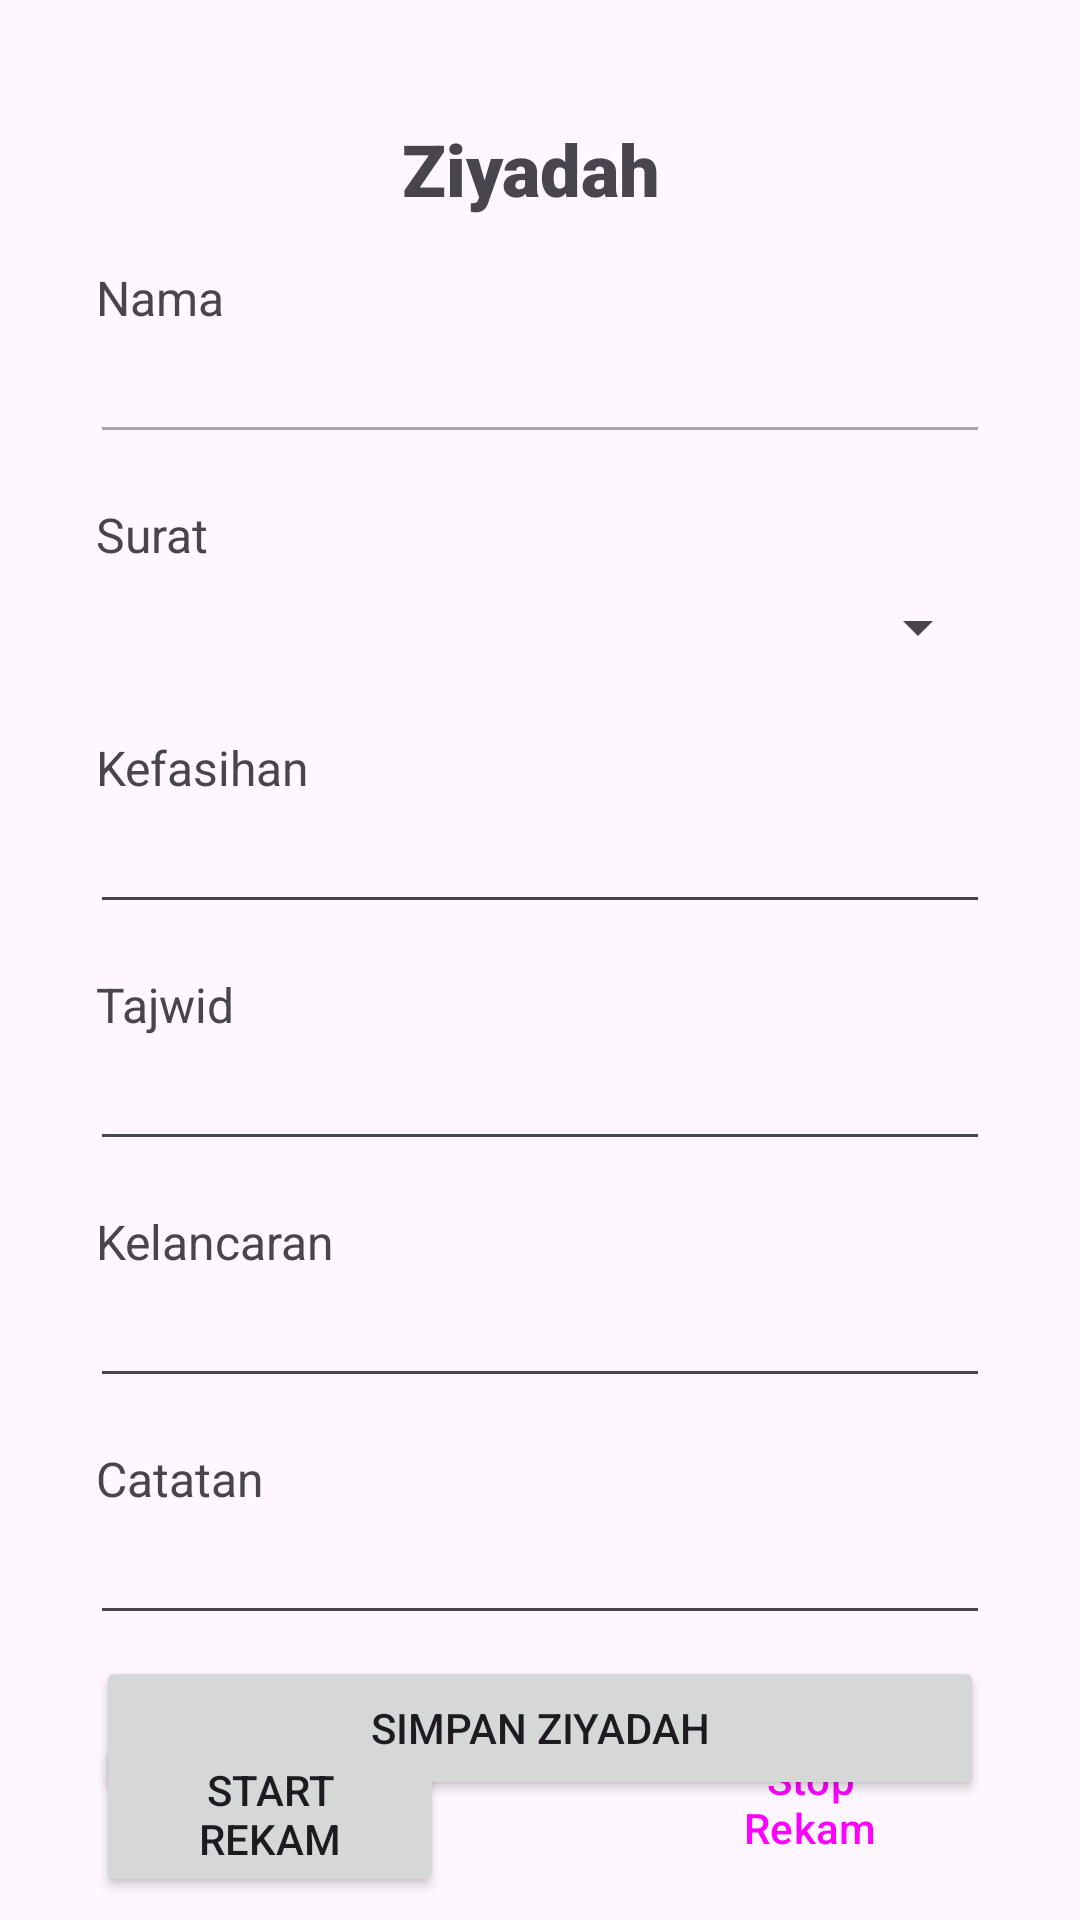

Android layout source for this screen:
<!-- AndroidManifest.xml: application theme Theme.Tahfidz -->
<!-- res/layout/activity_ziyadah.xml -->
<?xml version="1.0" encoding="utf-8"?>
<androidx.constraintlayout.widget.ConstraintLayout xmlns:android="http://schemas.android.com/apk/res/android"
    xmlns:app="http://schemas.android.com/apk/res-auto"
    xmlns:tools="http://schemas.android.com/tools"
    android:layout_width="match_parent"
    android:layout_height="match_parent"
    tools:context=".Ziyadah">

    <Button
        android:id="@+id/btnSimpan"
        android:layout_width="0dp"
        android:layout_height="wrap_content"
        android:layout_marginStart="32dp"
        android:layout_marginEnd="32dp"
        android:layout_marginBottom="40dp"
        android:text="SImpan Ziyadah"
        app:layout_constraintBottom_toBottomOf="parent"
        app:layout_constraintEnd_toEndOf="parent"
        app:layout_constraintStart_toStartOf="parent" />

    <TextView
        android:id="@+id/textView2"
        android:layout_width="wrap_content"
        android:layout_height="wrap_content"
        android:layout_marginTop="40dp"
        android:fontFamily="sans-serif-black"
        android:text="Ziyadah "
        android:textSize="24sp"
        android:textStyle="bold"
        app:layout_constraintEnd_toEndOf="parent"
        app:layout_constraintStart_toStartOf="parent"
        app:layout_constraintTop_toTopOf="parent" />

    <TextView
        android:id="@+id/textView4"
        android:layout_width="0dp"
        android:layout_height="wrap_content"
        android:layout_marginTop="16dp"
        android:paddingStart="32dp"
        android:text="Nama"
        android:textSize="16sp"
        app:layout_constraintEnd_toEndOf="parent"
        app:layout_constraintHorizontal_bias="0.0"
        app:layout_constraintStart_toStartOf="parent"
        app:layout_constraintTop_toBottomOf="@+id/textView2" />

    <TextView
        android:id="@+id/textView6"
        android:layout_width="0dp"
        android:layout_height="wrap_content"
        android:layout_marginTop="16dp"
        android:paddingStart="32dp"
        android:text="Kefasihan "
        android:textSize="16sp"
        app:layout_constraintEnd_toEndOf="parent"
        app:layout_constraintHorizontal_bias="0.0"
        app:layout_constraintStart_toStartOf="parent"
        app:layout_constraintTop_toBottomOf="@+id/spinner" />

    <TextView
        android:id="@+id/textView7"
        android:layout_width="0dp"
        android:layout_height="wrap_content"
        android:layout_marginTop="16dp"
        android:paddingStart="32dp"
        android:text="Catatan"
        android:textSize="16sp"
        app:layout_constraintEnd_toEndOf="parent"
        app:layout_constraintHorizontal_bias="0.0"
        app:layout_constraintStart_toStartOf="parent"
        app:layout_constraintTop_toBottomOf="@+id/EdtKelancaran" />

    <TextView
        android:id="@+id/textView8"
        android:layout_width="0dp"
        android:layout_height="wrap_content"
        android:layout_marginTop="16dp"
        android:paddingStart="32dp"
        android:text="Kelancaran"
        android:textSize="16sp"
        app:layout_constraintEnd_toEndOf="parent"
        app:layout_constraintHorizontal_bias="0.0"
        app:layout_constraintStart_toStartOf="parent"
        app:layout_constraintTop_toBottomOf="@+id/EdtTajwid" />

    <TextView
        android:id="@+id/textView9"
        android:layout_width="0dp"
        android:layout_height="wrap_content"
        android:layout_marginTop="16dp"
        android:paddingStart="32dp"
        android:text="Tajwid"
        android:textSize="16sp"
        app:layout_constraintEnd_toEndOf="parent"
        app:layout_constraintHorizontal_bias="1.0"
        app:layout_constraintStart_toStartOf="parent"
        app:layout_constraintTop_toBottomOf="@+id/EdtKefasihan" />

    <TextView
        android:id="@+id/textView5"
        android:layout_width="0dp"
        android:layout_height="wrap_content"
        android:layout_marginTop="16dp"
        android:paddingStart="32dp"
        android:text="Surat"
        android:textSize="16sp"
        app:layout_constraintEnd_toEndOf="parent"
        app:layout_constraintHorizontal_bias="1.0"
        app:layout_constraintStart_toStartOf="parent"
        app:layout_constraintTop_toBottomOf="@+id/EdtNama" />

    <EditText
        android:id="@+id/EdtNama"
        android:layout_width="0dp"
        android:layout_height="wrap_content"
        android:layout_marginStart="30dp"
        android:layout_marginEnd="30dp"
        android:ems="10"
        android:enabled="false"
        android:inputType="text"
        app:layout_constraintEnd_toEndOf="parent"
        app:layout_constraintStart_toStartOf="parent"
        app:layout_constraintTop_toBottomOf="@+id/textView4" />

    <EditText
        android:id="@+id/EdtKefasihan"
        android:layout_width="0dp"
        android:layout_height="wrap_content"
        android:layout_marginStart="30dp"
        android:layout_marginEnd="30dp"
        android:ems="10"
        android:inputType="number"
        app:layout_constraintEnd_toEndOf="parent"
        app:layout_constraintHorizontal_bias="0.0"
        app:layout_constraintStart_toStartOf="parent"
        app:layout_constraintTop_toBottomOf="@+id/textView6" />

    <EditText
        android:id="@+id/EdtCatatan"
        android:layout_width="0dp"
        android:layout_height="wrap_content"
        android:layout_marginStart="30dp"
        android:layout_marginEnd="30dp"
        android:ems="10"
        android:inputType="text"
        app:layout_constraintEnd_toEndOf="parent"
        app:layout_constraintHorizontal_bias="0.0"
        app:layout_constraintStart_toStartOf="parent"
        app:layout_constraintTop_toBottomOf="@+id/textView7" />

    <EditText
        android:id="@+id/EdtKelancaran"
        android:layout_width="0dp"
        android:layout_height="wrap_content"
        android:layout_marginStart="30dp"
        android:layout_marginEnd="30dp"
        android:ems="10"
        android:inputType="number"
        app:layout_constraintEnd_toEndOf="parent"
        app:layout_constraintHorizontal_bias="0.0"
        app:layout_constraintStart_toStartOf="parent"
        app:layout_constraintTop_toBottomOf="@+id/textView8" />

    <EditText
        android:id="@+id/EdtTajwid"
        android:layout_width="0dp"
        android:layout_height="wrap_content"
        android:layout_marginStart="30dp"
        android:layout_marginEnd="30dp"
        android:ems="10"
        android:inputType="number"
        app:layout_constraintEnd_toEndOf="parent"
        app:layout_constraintHorizontal_bias="0.0"
        app:layout_constraintStart_toStartOf="parent"
        app:layout_constraintTop_toBottomOf="@+id/textView9" />

    <Spinner
        android:id="@+id/spinner"
        android:layout_width="0dp"
        android:layout_height="40dp"
        android:layout_marginStart="30dp"
        android:layout_marginEnd="30dp"
        android:spinnerMode="dropdown"
        app:layout_constraintEnd_toEndOf="parent"
        app:layout_constraintStart_toStartOf="parent"
        app:layout_constraintTop_toBottomOf="@+id/textView5" />

    <Button
        android:id="@+id/btnRekam"
        android:layout_width="0dp"
        android:layout_height="wrap_content"
        android:layout_marginStart="32dp"
        android:layout_marginTop="32dp"
        android:layout_marginEnd="32dp"
        android:text="Start Rekam"
        app:layout_constraintEnd_toStartOf="@+id/btnStop"
        app:layout_constraintStart_toStartOf="parent"
        app:layout_constraintTop_toBottomOf="@+id/EdtCatatan" />

    <Button
        android:id="@+id/btnStop"
        style="@style/Widget.Material3.Button"
        android:layout_width="0dp"
        android:layout_height="wrap_content"
        android:layout_marginStart="32dp"
        android:layout_marginTop="32dp"
        android:layout_marginEnd="32dp"
        android:text="Stop Rekam"
        app:layout_constraintEnd_toEndOf="parent"
        app:layout_constraintStart_toEndOf="@+id/btnRekam"
        app:layout_constraintTop_toBottomOf="@+id/EdtCatatan" />

    <TextView
        android:id="@+id/txRekam"
        android:layout_width="wrap_content"
        android:layout_height="wrap_content"
        android:text="Merekam...."
        android:textSize="20sp"
        android:textStyle="bold|italic"
        app:layout_constraintBottom_toTopOf="@id/btnSimpan"
        app:layout_constraintEnd_toEndOf="parent"
        app:layout_constraintStart_toStartOf="parent"
        app:layout_constraintTop_toBottomOf="@id/btnStop" />
</androidx.constraintlayout.widget.ConstraintLayout>
<!-- resources referenced by this layout -->
<resources>
  <style name="Theme.Tahfidz" parent="Base.Theme.Tahfidz" />
  <style name="Base.Theme.Tahfidz" parent="Theme.Material3.DayNight.NoActionBar">
          
          
      </style>
</resources>
